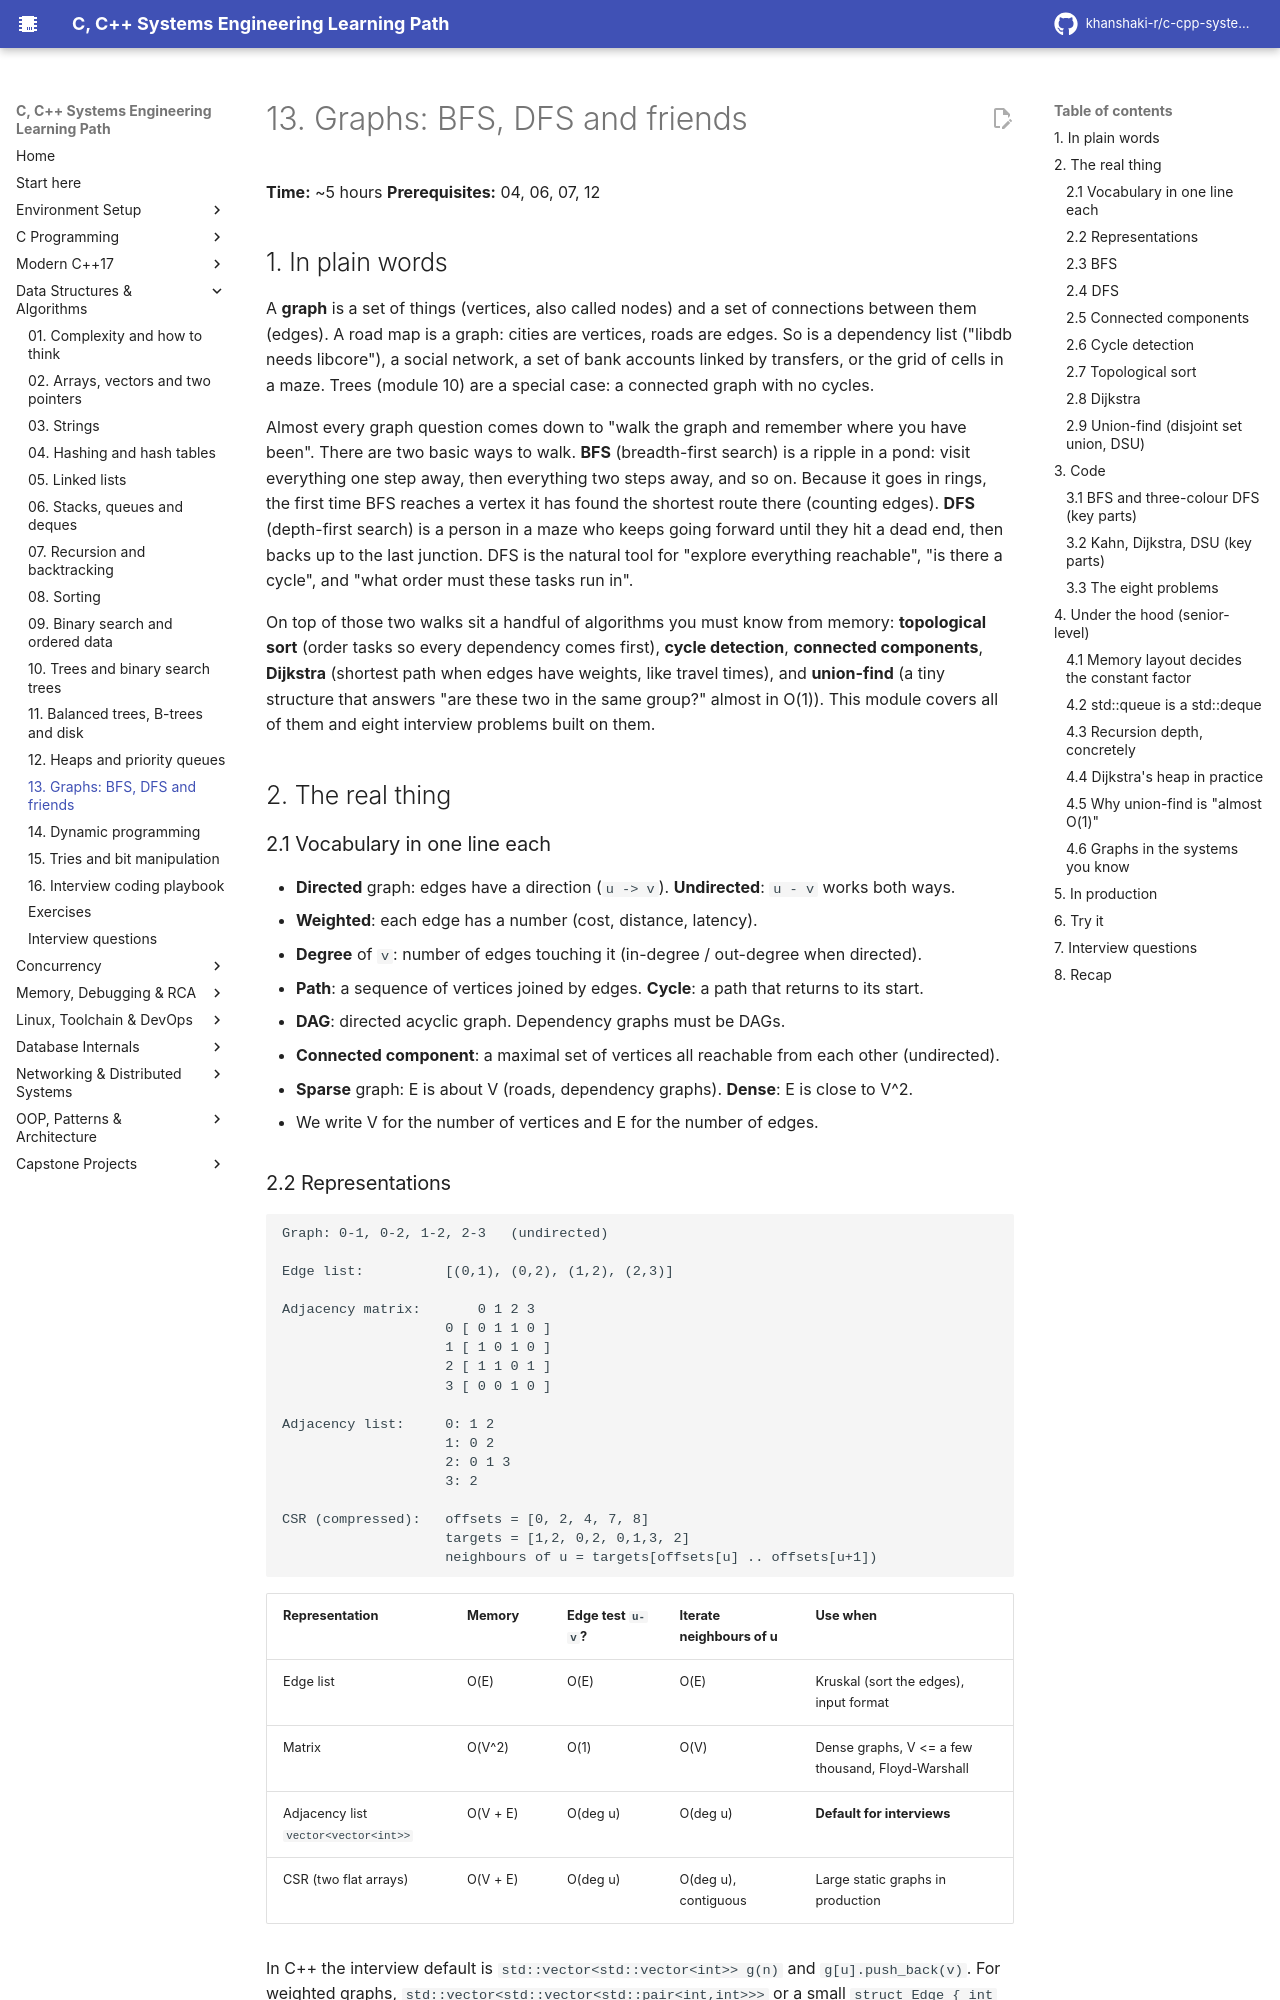

repository: khanshaki-r/c-cpp-systems-learning-path · page: 03_Data_Structures_Algorithms/13_graphs_bfs_dfs/index.html · generator: mkdocs

# 13. Graphs: BFS, DFS and friends

**Time:** ~5 hours   **Prerequisites:** 04, 06, 07, 12

## 1. In plain words

A **graph** is a set of things (vertices, also called nodes) and a set of connections between
them (edges). A road map is a graph: cities are vertices, roads are edges. So is a
dependency list ("libdb needs libcore"), a social network, a set of bank accounts linked by
transfers, or the grid of cells in a maze. Trees (module 10) are a special case: a connected
graph with no cycles.

Almost every graph question comes down to "walk the graph and remember where you have been".
There are two basic ways to walk. **BFS** (breadth-first search) is a ripple in a pond: visit
everything one step away, then everything two steps away, and so on. Because it goes in rings,
the first time BFS reaches a vertex it has found the shortest route there (counting edges).
**DFS** (depth-first search) is a person in a maze who keeps going forward until they hit a dead
end, then backs up to the last junction. DFS is the natural tool for "explore everything
reachable", "is there a cycle", and "what order must these tasks run in".

On top of those two walks sit a handful of algorithms you must know from memory:
**topological sort** (order tasks so every dependency comes first), **cycle detection**,
**connected components**, **Dijkstra** (shortest path when edges have weights, like travel
times), and **union-find** (a tiny structure that answers "are these two in the same group?"
almost in O(1)). This module covers all of them and eight interview problems built on them.

## 2. The real thing

### 2.1 Vocabulary in one line each

- **Directed** graph: edges have a direction (`u -> v`). **Undirected**: `u - v` works both ways.
- **Weighted**: each edge has a number (cost, distance, latency).
- **Degree** of `v`: number of edges touching it (in-degree / out-degree when directed).
- **Path**: a sequence of vertices joined by edges. **Cycle**: a path that returns to its start.
- **DAG**: directed acyclic graph. Dependency graphs must be DAGs.
- **Connected component**: a maximal set of vertices all reachable from each other (undirected).
- **Sparse** graph: E is about V (roads, dependency graphs). **Dense**: E is close to V^2.
- We write V for the number of vertices and E for the number of edges.

### 2.2 Representations

```
Graph: 0-1, 0-2, 1-2, 2-3   (undirected)

Edge list:          [(0,1), (0,2), (1,2), (2,3)]

Adjacency matrix:       0 1 2 3
                    0 [ 0 1 1 0 ]
                    1 [ 1 0 1 0 ]
                    2 [ 1 1 0 1 ]
                    3 [ 0 0 1 0 ]

Adjacency list:     0: 1 2
                    1: 0 2
                    2: 0 1 3
                    3: 2

CSR (compressed):   offsets = [0, 2, 4, 7, 8]
                    targets = [1,2, 0,2, 0,1,3, 2]
                    neighbours of u = targets[offsets[u] .. offsets[u+1])
```

| Representation | Memory | Edge test `u-v`? | Iterate neighbours of u | Use when |
|----------------|--------|------------------|-------------------------|----------|
| Edge list | O(E) | O(E) | O(E) | Kruskal (sort the edges), input format |
| Matrix | O(V^2) | O(1) | O(V) | Dense graphs, V <= a few thousand, Floyd-Warshall |
| Adjacency list `vector<vector<int>>` | O(V + E) | O(deg u) | O(deg u) | **Default for interviews** |
| CSR (two flat arrays) | O(V + E) | O(deg u) | O(deg u), contiguous | Large static graphs in production |

In C++ the interview default is `std::vector<std::vector<int>> g(n)` and `g[u].push_back(v)`.
For weighted graphs, `std::vector<std::vector<std::pair<int,int>>>` or a small `struct Edge
{ int to; int w; }`. Use vertex ids `0..n-1`; if the input uses strings, map them to ids
first with an `unordered_map<std::string,int>`.

**Implicit graphs.** Many problems never give you a graph. A grid is a graph whose neighbours
are the 4 adjacent cells; a word ladder is a graph whose neighbours are words one letter
away; a puzzle state is a graph whose neighbours are legal moves. You generate neighbours on
the fly instead of storing edges. Recognising an implicit graph is half the problem.
